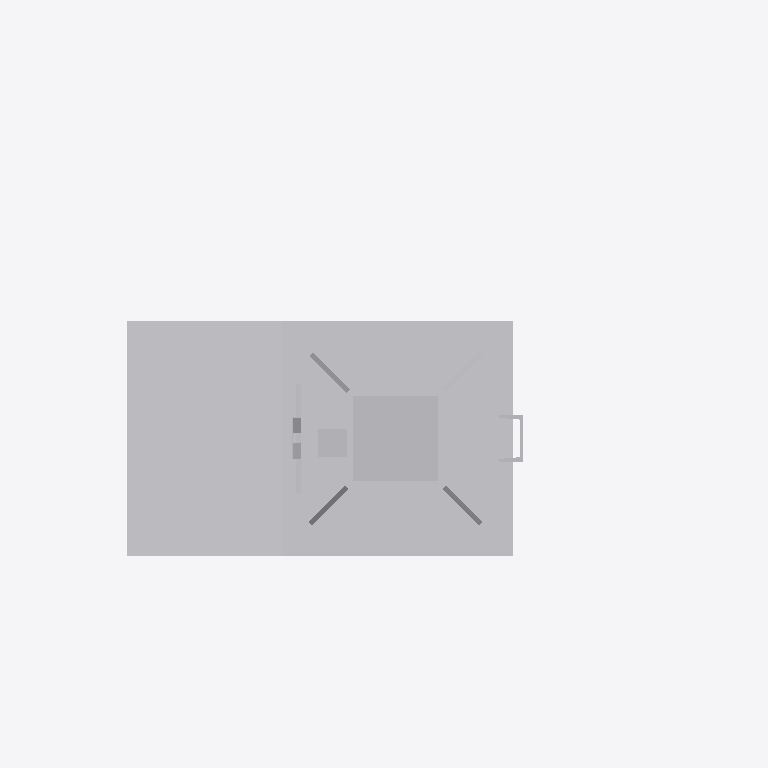
Plan cut of the same IFC building model at storey 'Ebene 1' (level 0.00 m, cut at 1.40 m), seen from above with north up, elements coloured by IFC class: 1 other element (light grey). Cut surfaces are drawn darker.
Extent 1.5 m × 1.3 m × 6.5 m (x, y, z). Storeys (1): Ebene 1 at 0.00 m. Elements (1): 1 IfcBuildingElementProxy.

HEADER;
FILE_DESCRIPTION(('ViewDefinition [CoordinationView_V2.0]'),'2;1');
FILE_NAME('','2022-12-02T13:48:19',(''),(''),'The EXPRESS Data Manager Version 5.02.0100.07 : ','20211019_1515(x64) - Exporter 20.2.60.15 - Defau','');
FILE_SCHEMA(('IFC2X3'));
ENDSEC;
DATA;
#104=IFCPROJECT('3XmH94MhX9P9KGdwbTsdDX',#41,'',$,$,'','',(#96),#91);
#25120=IFCSITE('3XmH94MhX9P9KGdwbTsdDZ',#41,'Default',$,$,#25117,$,$,.ELEMENT.,(42,24,53,508911),(-71,-15,-29,-58837),0.0,$,$);
#114=IFCBUILDING('3XmH94MhX9P9KGdwbTsdDW',#41,'',$,$,#32,$,'',.ELEMENT.,$,$,$);
#123=IFCBUILDINGSTOREY('3XmH94MhX9P9KGdwcY9OeU',#41,'Ebene 1',$,'Ebene:Ebene 1',#121,$,'Ebene 1',.ELEMENT.,0.0);
#25083=IFCBUILDINGELEMENTPROXY('36ScHvGDD3vOYy2qcDlrHE',#41,'S 8000.5.7-2-6_M3500-A400-HS-Zo-R_LOD200-300:S 8000.5.7-2-6_M3500-A400-HS-Zo-R_LOD200-300:3346',$,'S 8000.5.7-2-6_M3500-A400-HS-Zo-R_LOD200-300:S 8000.5.7-2-6_M3500-A400-HS-Zo-R_LOD200-300',#25081,#25076,'3346',$);
ENDSEC;
